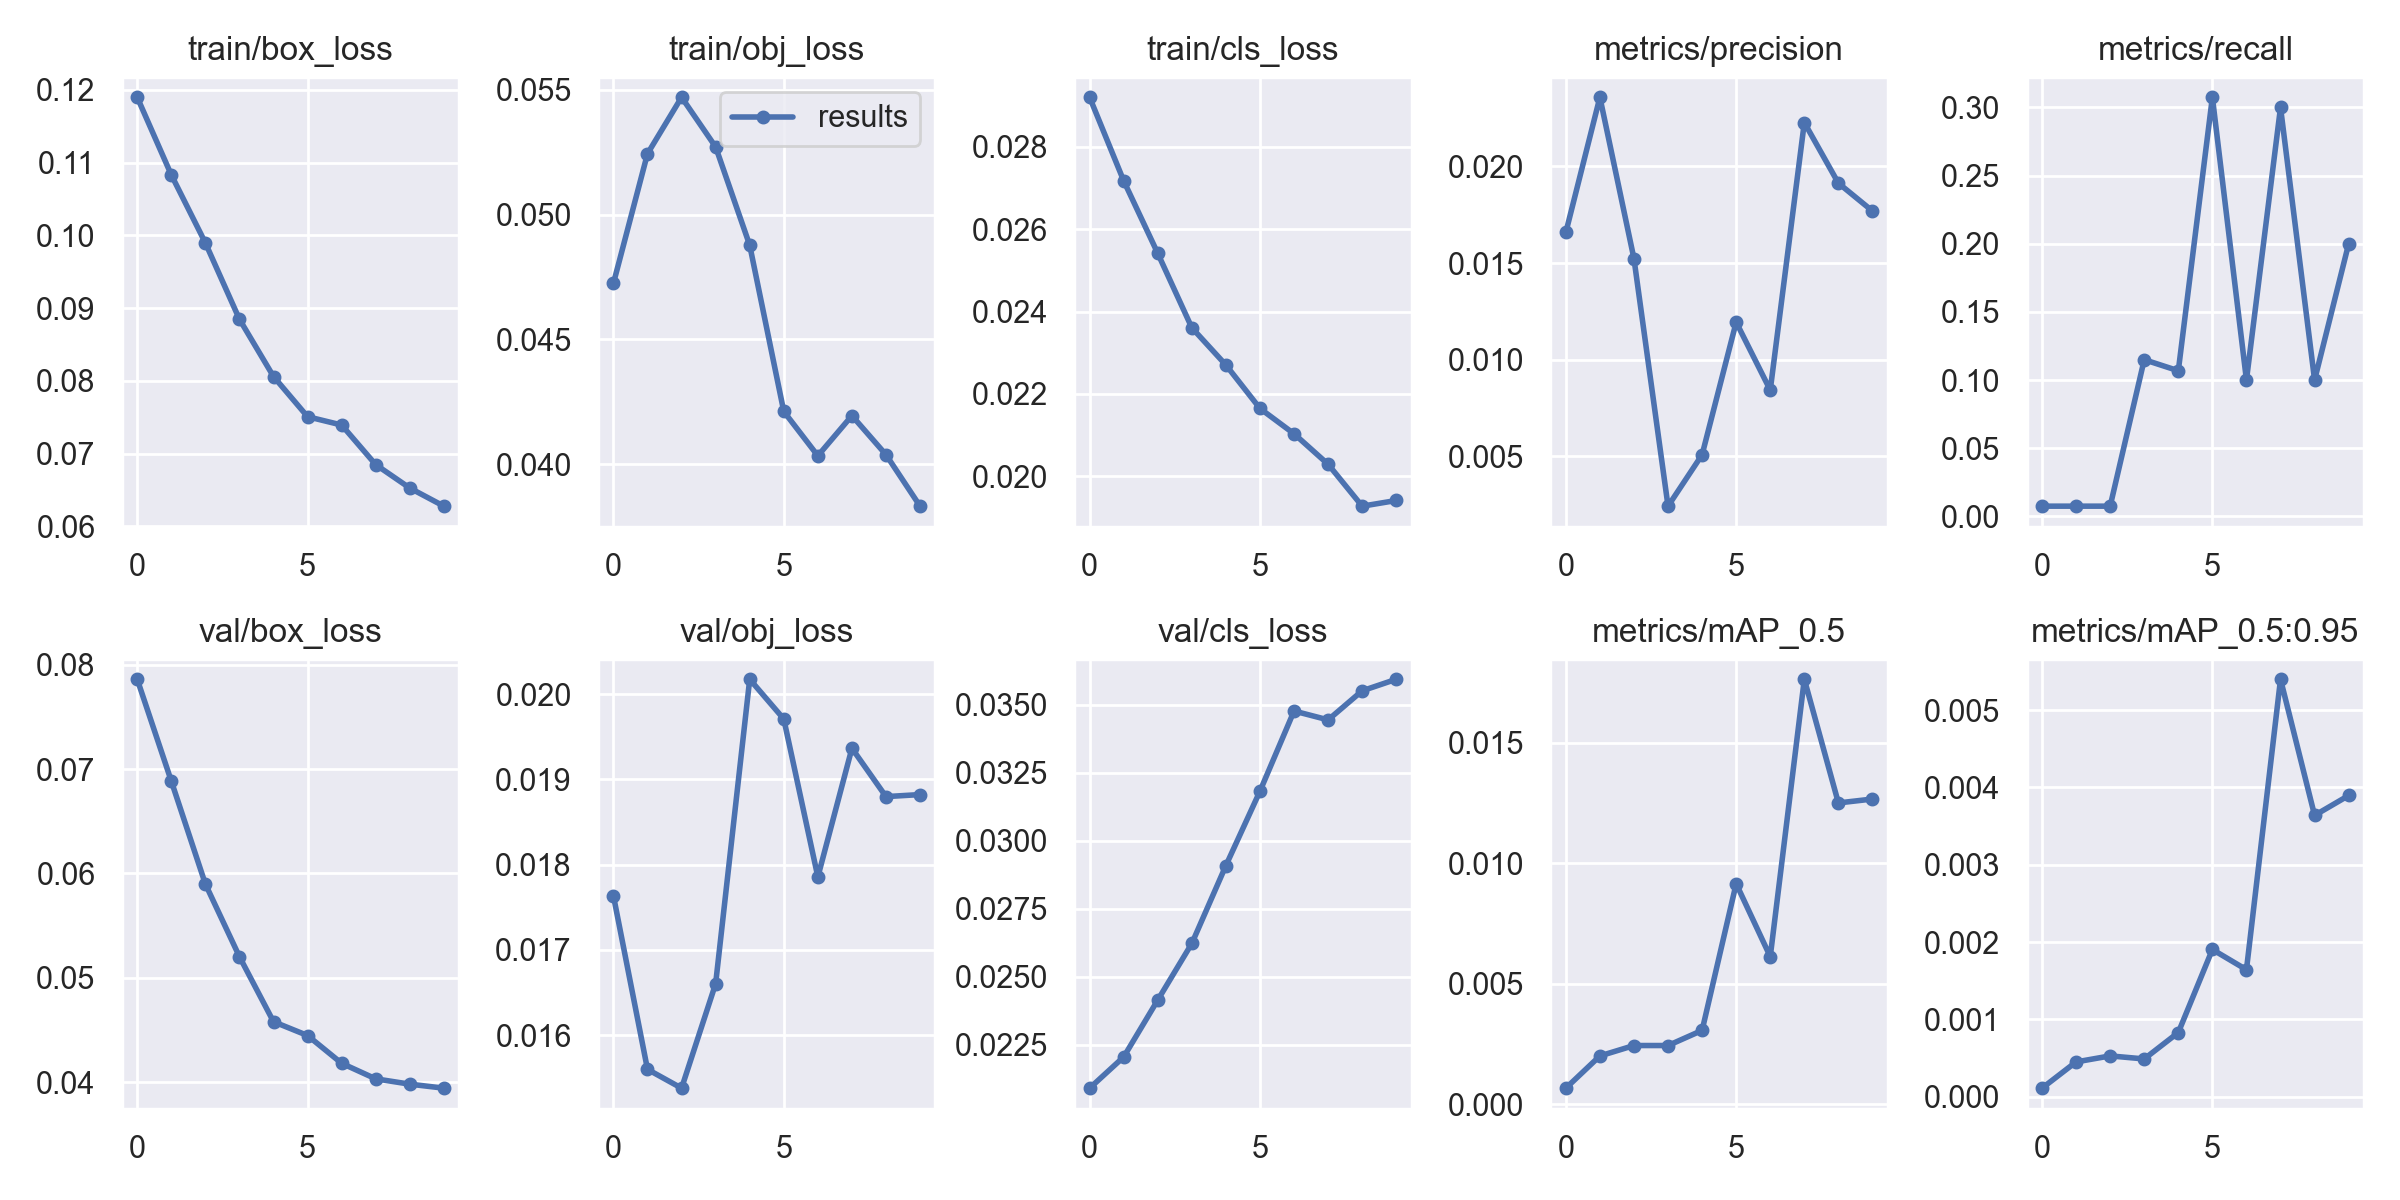

The table this chart was drawn from, first rows:
epoch, train/box_loss, train/obj_loss, train/cls_loss, metrics/precision, metrics/recall, metrics/mAP_0.5, metrics/mAP_0.5:0.95, val/box_loss, val/obj_loss, val/cls_loss, x/lr0, x/lr1, x/lr2
0, 0.119, 0.04724, 0.0292, 0.01658, 0.007463, 0.0006712, 0.000112, 0.0786, 0.01764, 0.0209, 0.00026, 0.00026, 0.09766
1, 0.1083, 0.05244, 0.02718, 0.02358, 0.007463, 0.002008, 0.0004512, 0.06885, 0.0156, 0.02205, 0.0004775, 0.0004775, 0.09518
2, 0.09897, 0.0547, 0.02541, 0.01523, 0.007463, 0.00244, 0.0005291, 0.05899, 0.01538, 0.02414, 0.0006416, 0.0006416, 0.09264
3, 0.08847, 0.05271, 0.02361, 0.002415, 0.1149, 0.002439, 0.0004899, 0.05203, 0.0166, 0.02623, 0.0007522, 0.0007522, 0.09005
4, 0.0806, 0.04878, 0.0227, 0.005078, 0.1068, 0.003067, 0.0008311, 0.0458, 0.02018, 0.02909, 0.0008094, 0.0008094, 0.08741
5, 0.07508, 0.04211, 0.02165, 0.01194, 0.3075, 0.009152, 0.001905, 0.04448, 0.01971, 0.03183, 0.000813, 0.000813, 0.08471
6, 0.07393, 0.04034, 0.02103, 0.00842, 0.1, 0.006125, 0.001643, 0.04182, 0.01786, 0.03478, 0.0007633, 0.0007633, 0.08196
7, 0.06849, 0.04195, 0.02029, 0.02227, 0.3, 0.01763, 0.005398, 0.04033, 0.01937, 0.03445, 0.0006601, 0.0006601, 0.07916
8, 0.06527, 0.04038, 0.01928, 0.01913, 0.1, 0.0125, 0.003638, 0.03982, 0.0188, 0.03552, 0.0005034, 0.0005034, 0.0763
9, 0.06278, 0.03832, 0.01941, 0.01769, 0.2, 0.01266, 0.003895, 0.03944, 0.01882, 0.03594, 0.0002932, 0.0002932, 0.07339
